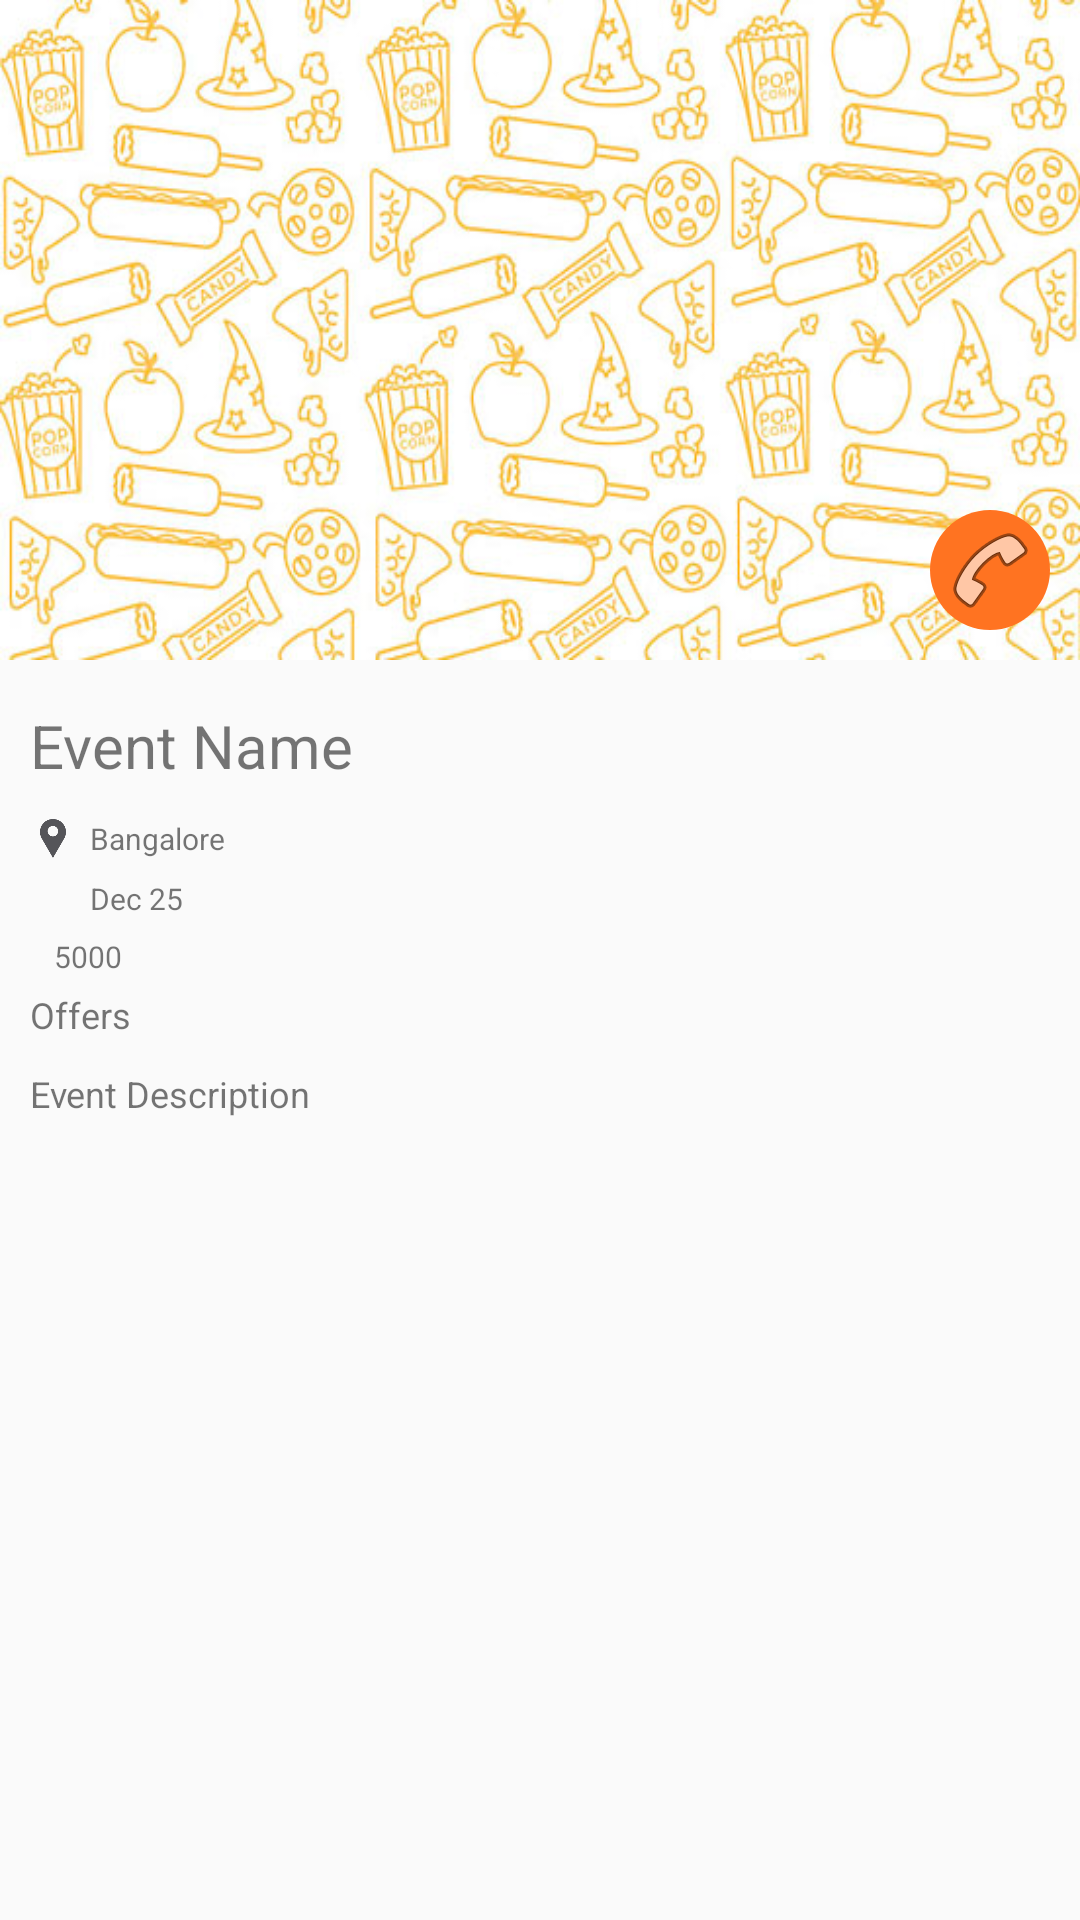

Here is an Android app screen rendered from its layout file. Give the layout XML and the strings, colors and styles it references.
<!-- AndroidManifest.xml: application theme AppTheme -->
<!-- res/layout/activity_event_detail.xml -->
<?xml version="1.0" encoding="utf-8"?>
<RelativeLayout
    xmlns:android="http://schemas.android.com/apk/res/android"
    xmlns:tools="http://schemas.android.com/tools"
    android:layout_width="match_parent"
    android:layout_height="match_parent"
    tools:context=".EventDetailActivity">

    <LinearLayout
        android:orientation="vertical"
        android:layout_width="match_parent"
        android:paddingBottom="2dp"
        android:layout_height="match_parent">
        <FrameLayout
            android:layout_width="match_parent"
            android:layout_height="220dp">
            <ImageView
                android:layout_width="match_parent"
                android:layout_height="match_parent"
                android:src="@drawable/default_banner"
                android:scaleType="fitXY"
                android:id="@+id/imageViewBanner" />
            <ImageButton
                android:layout_width="40dp"
                android:layout_height="40dp"
                android:src="@android:drawable/ic_menu_call"
                android:background="@drawable/button_circle_background"
                android:layout_gravity="right|bottom"
                android:layout_marginRight="10dp"
                android:layout_marginBottom="10dp"
                android:id="@+id/call"
                />
        </FrameLayout>

        <LinearLayout
            android:layout_width="match_parent"
            android:layout_height="wrap_content"
            android:paddingLeft="10dp"
            android:paddingRight="15dp"
            android:orientation="vertical">
            <TextView
                android:layout_width="wrap_content"
                android:layout_height="wrap_content"
                android:id="@+id/eventName"
                android:textSize="20dp"
                android:text="Event Name"
                android:layout_marginTop="15dp" />
            <LinearLayout
                android:layout_width="match_parent"
                android:layout_height="wrap_content"
                android:orientation="horizontal"
                android:layout_marginTop="10dp">
                <ImageView
                    android:layout_width="15dp"
                    android:layout_height="15dp"
                    android:src="@mipmap/ic_place"/>
                <TextView
                    android:layout_width="match_parent"
                    android:layout_height="15dp"
                    android:id="@+id/eventVenue"
                    android:layout_marginLeft="5dp"
                    android:textSize="10dp"
                    android:text="Bangalore"
                    android:layout_gravity="center"
                    android:gravity="center_vertical" />
            </LinearLayout>
            <LinearLayout
                android:layout_width="match_parent"
                android:layout_height="wrap_content"
                android:orientation="horizontal"
                android:layout_marginTop="5dp"
                >
                <ImageView
                    android:layout_width="15dp"
                    android:layout_height="15dp"
                    android:src="@drawable/date"/>
                <TextView
                    android:layout_width="match_parent"
                    android:layout_height="15dp"
                    android:maxLines="1"
                    android:layout_marginLeft="5dp"
                    android:id="@+id/eventDateTime"
                    android:textSize="10dp"
                    android:text="Dec 25"
                    android:layout_gravity="center"
                    android:gravity="center_vertical" />

                </LinearLayout>
            <LinearLayout
                android:layout_width="wrap_content"
                android:layout_height="wrap_content"
                android:layout_marginTop="5dp"
                android:orientation="horizontal">
                <ImageView
                    android:layout_width="8dp"
                    android:layout_height="7.5dp"
                    android:layout_gravity="center"
                    android:src="@drawable/rupee"/>
                <TextView
                    android:layout_width="match_parent"
                    android:layout_height="13dp"
                    android:id="@+id/eventPrice"
                    android:textSize="10dp"
                    android:text="5000"
                    android:layout_gravity="center"
                    android:gravity="center_vertical" />
            </LinearLayout>

            <TextView
                android:layout_width="wrap_content"
                android:layout_height="wrap_content"
                android:layout_marginTop="5dp"
                android:id="@+id/eventOffers"
                android:text="Offers"
                android:textSize="12dp" />
        </LinearLayout>

        <ScrollView android:id="@+id/textAreaScroller"
        android:layout_width="fill_parent"
        android:layout_height="match_parent"
        android:layout_x="0px"
        android:layout_y="25px"
        android:scrollbars="vertical">
        <TextView
            android:layout_width="match_parent"
            android:text="Event Description"
            android:padding="10dp"
            android:layout_height="match_parent"
            android:id="@+id/eventDescription"
            android:textSize="12dp" />
        </ScrollView>

    </LinearLayout>
</RelativeLayout>
<!-- resources referenced by this layout -->
<resources>
  <!-- drawable button_circle_background (drawable) -->
  <shape
      xmlns:android="http://schemas.android.com/apk/res/android"
      android:shape="oval">
  
      <solid
          android:color="@color/colorPrimary"/>
     />
  </shape>
  <!-- drawable default_banner: jpg bitmap (drawable, 82379 bytes) -->
  <!-- mipmap ic_place: png bitmap (mipmap-hdpi, 1137 bytes) -->
  <style name="AppTheme" parent="Theme.AppCompat.Light.DarkActionBar">
          
          <item name="colorPrimary">@color/colorPrimary</item>
          <item name="colorPrimaryDark">@color/colorPrimaryDark</item>
          <item name="colorAccent">@color/colorAccent</item>
      </style>
  <color name="colorPrimary">#ff7321</color>
  <color name="colorPrimaryDark">#de5200</color>
  <color name="colorAccent">#ff5e00</color>
</resources>
